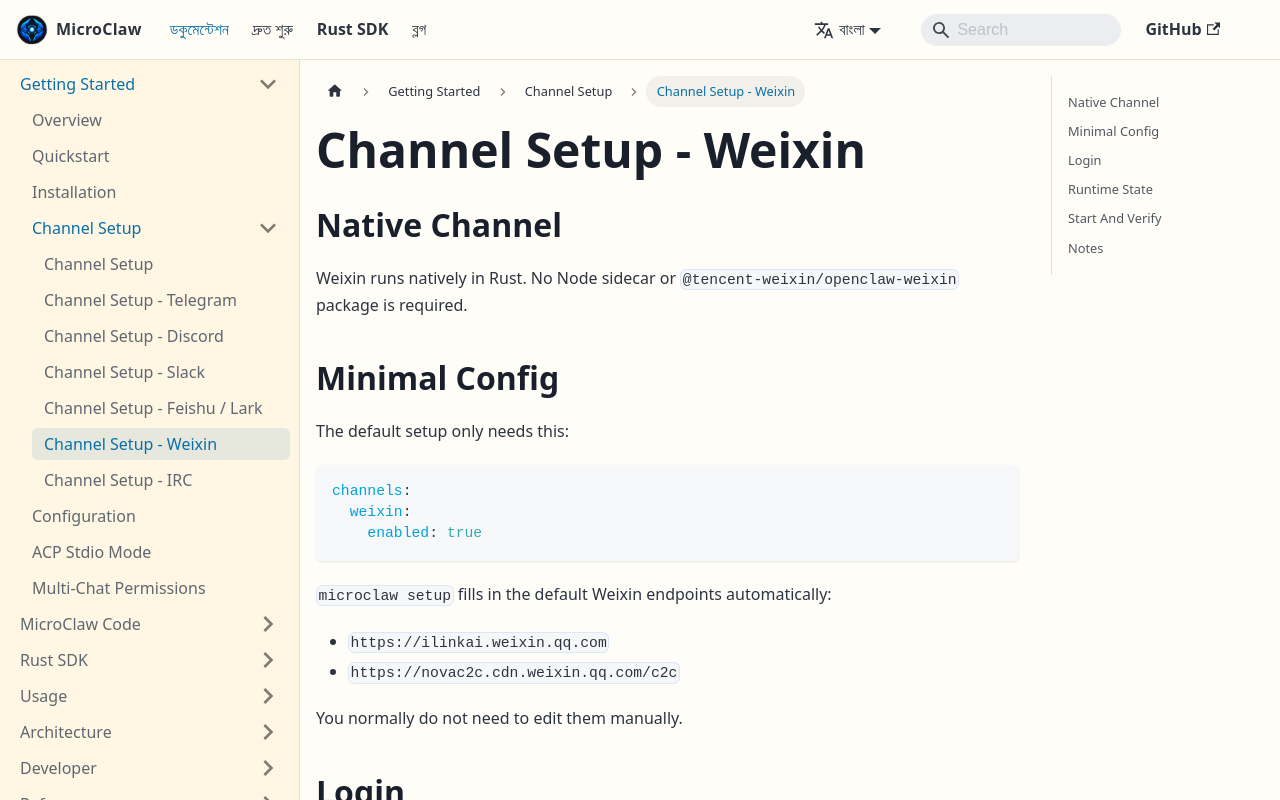

repository: microclaw/microclaw.github.io · page: bn/docs/channel-setup-weixin.html · generator: docusaurus

---
id: channel-setup-weixin
title: Channel Setup - Weixin
---

## Native Channel

Weixin runs natively in Rust. No Node sidecar or `@tencent-weixin/openclaw-weixin` package is required.

## Minimal Config

The default setup only needs this:

```yaml
channels:
  weixin:
    enabled: true
```

`microclaw setup` fills in the default Weixin endpoints automatically:

- `https://ilinkai.weixin.qq.com`
- `https://novac2c.cdn.weixin.qq.com/c2c`

You normally do not need to edit them manually.

## Login

Run:

```bash
microclaw weixin login
```

MicroClaw prints a QR link and renders the QR code in the terminal when the terminal supports it.

Useful commands:

```bash
microclaw weixin status
microclaw weixin logout
```

## Runtime State

By default, Weixin state is stored under:

- `~/.microclaw/runtime/weixin/accounts/<account>.json`
- `~/.microclaw/runtime/weixin/sync/<account>.txt`

If you override `data_dir`, the effective path becomes `<data_dir>/runtime/weixin/...`.

## Start And Verify

1. Run `microclaw weixin login` and scan the QR code.
2. Start MicroClaw with `microclaw start`.
3. Send a Weixin message to the linked account.
4. Verify that MicroClaw receives the inbound message and replies.

## Notes

- Weixin replies require a cached `context_token`, so MicroClaw cannot proactively message a user it has never seen before.
- Native outbound delivery supports text, images, videos, and generic file attachments.
- Optional advanced config such as `allowed_user_ids`, `webhook_token`, per-account overrides, and `provider_preset` can still be added in `microclaw.config.yaml`.
